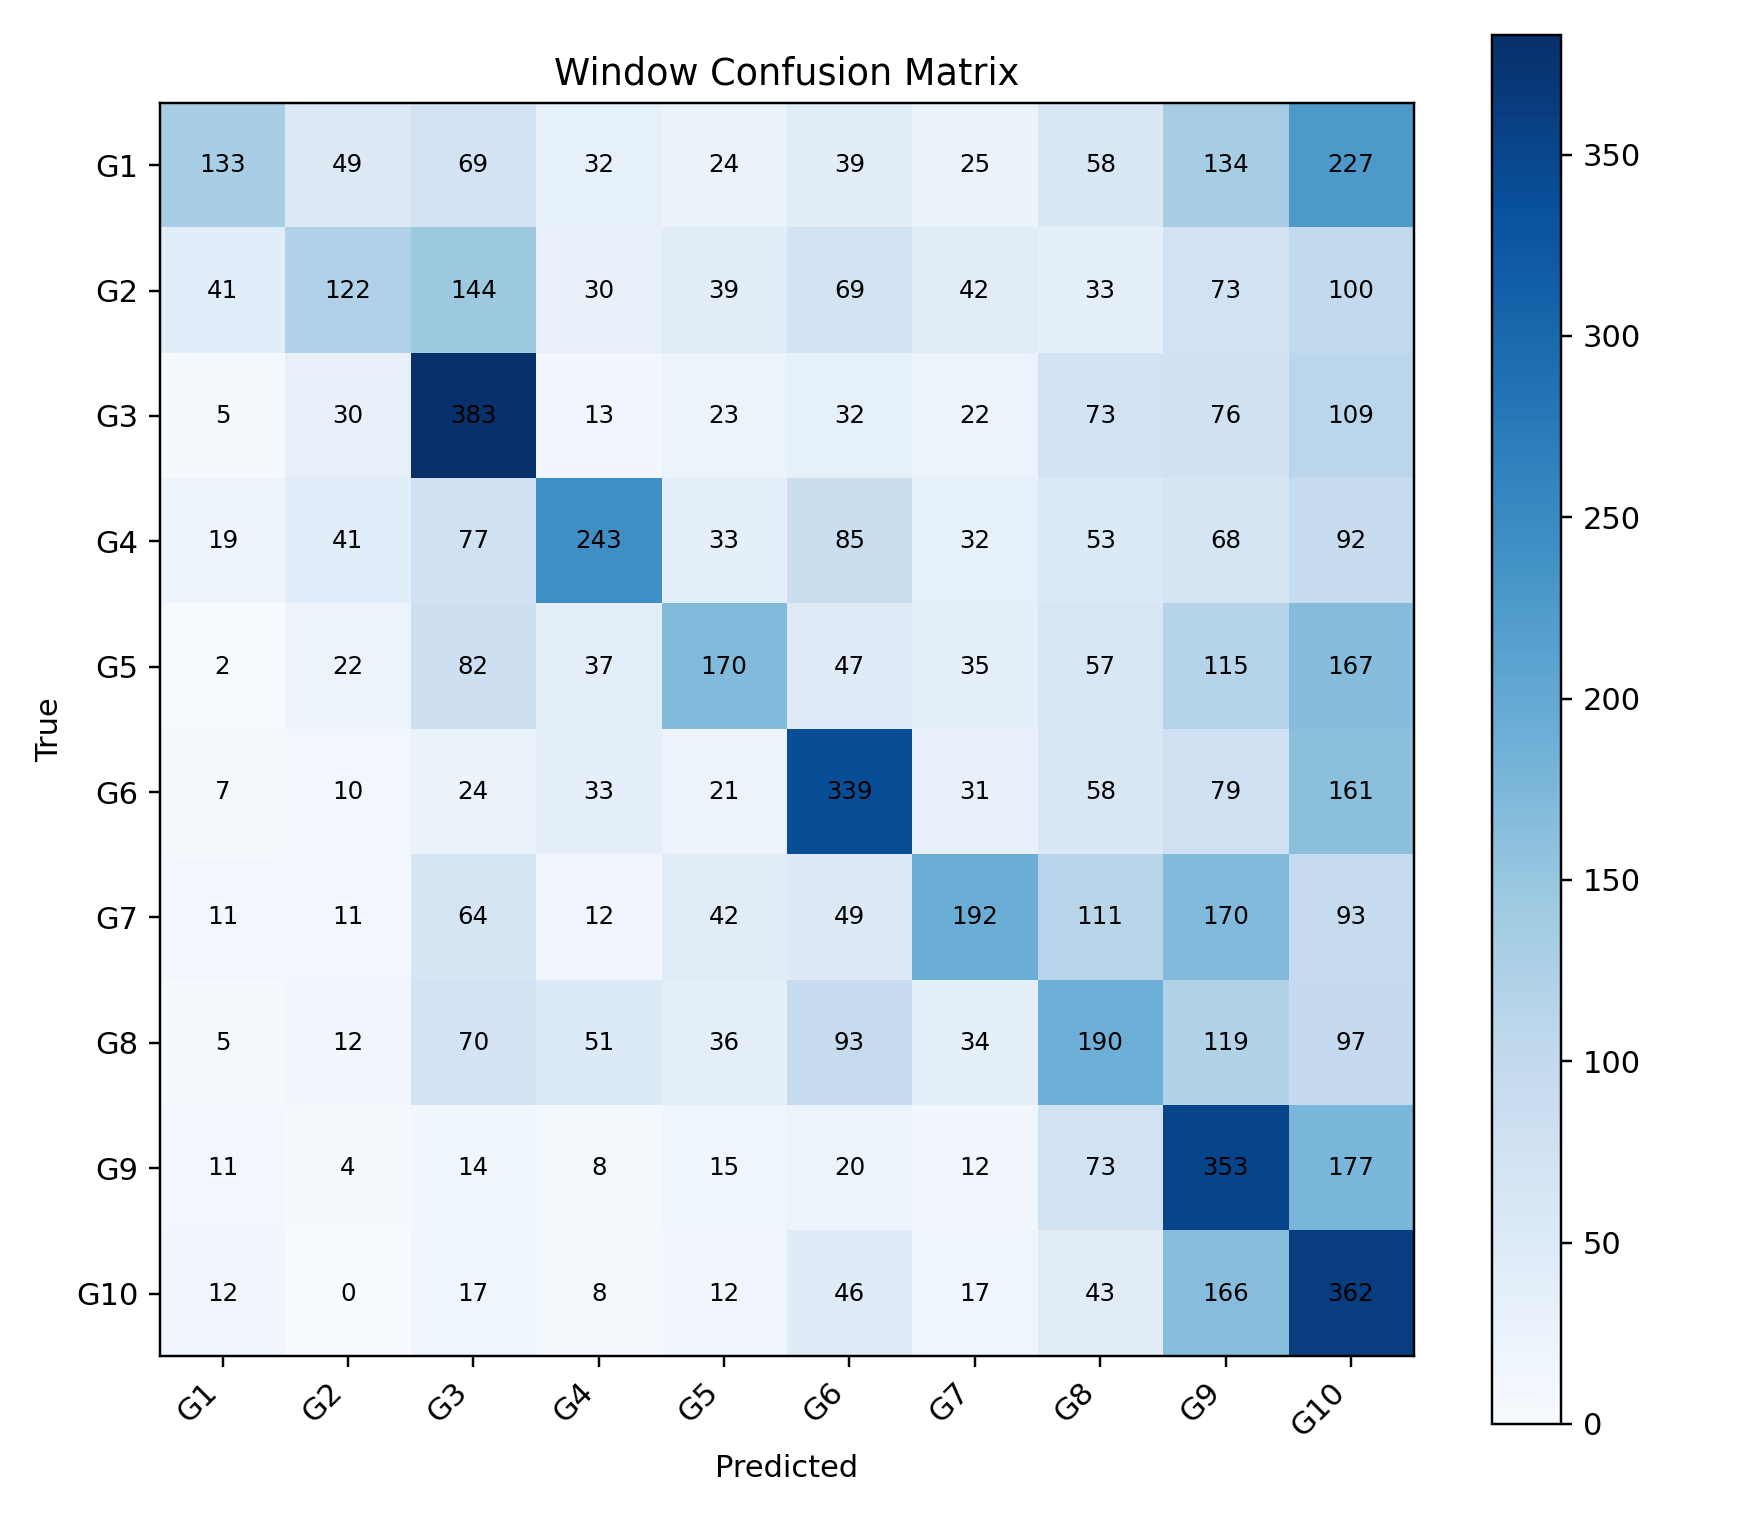

Source data for this figure (header and first rows):
, G1, G2, G3, G4, G5, G6, G7, G8, G9, G10
G1, 133, 49, 69, 32, 24, 39, 25, 58, 134, 227
G2, 41, 122, 144, 30, 39, 69, 42, 33, 73, 100
G3, 5, 30, 383, 13, 23, 32, 22, 73, 76, 109
G4, 19, 41, 77, 243, 33, 85, 32, 53, 68, 92
G5, 2, 22, 82, 37, 170, 47, 35, 57, 115, 167
G6, 7, 10, 24, 33, 21, 339, 31, 58, 79, 161
G7, 11, 11, 64, 12, 42, 49, 192, 111, 170, 93
G8, 5, 12, 70, 51, 36, 93, 34, 190, 119, 97
G9, 11, 4, 14, 8, 15, 20, 12, 73, 353, 177
G10, 12, 0, 17, 8, 12, 46, 17, 43, 166, 362
